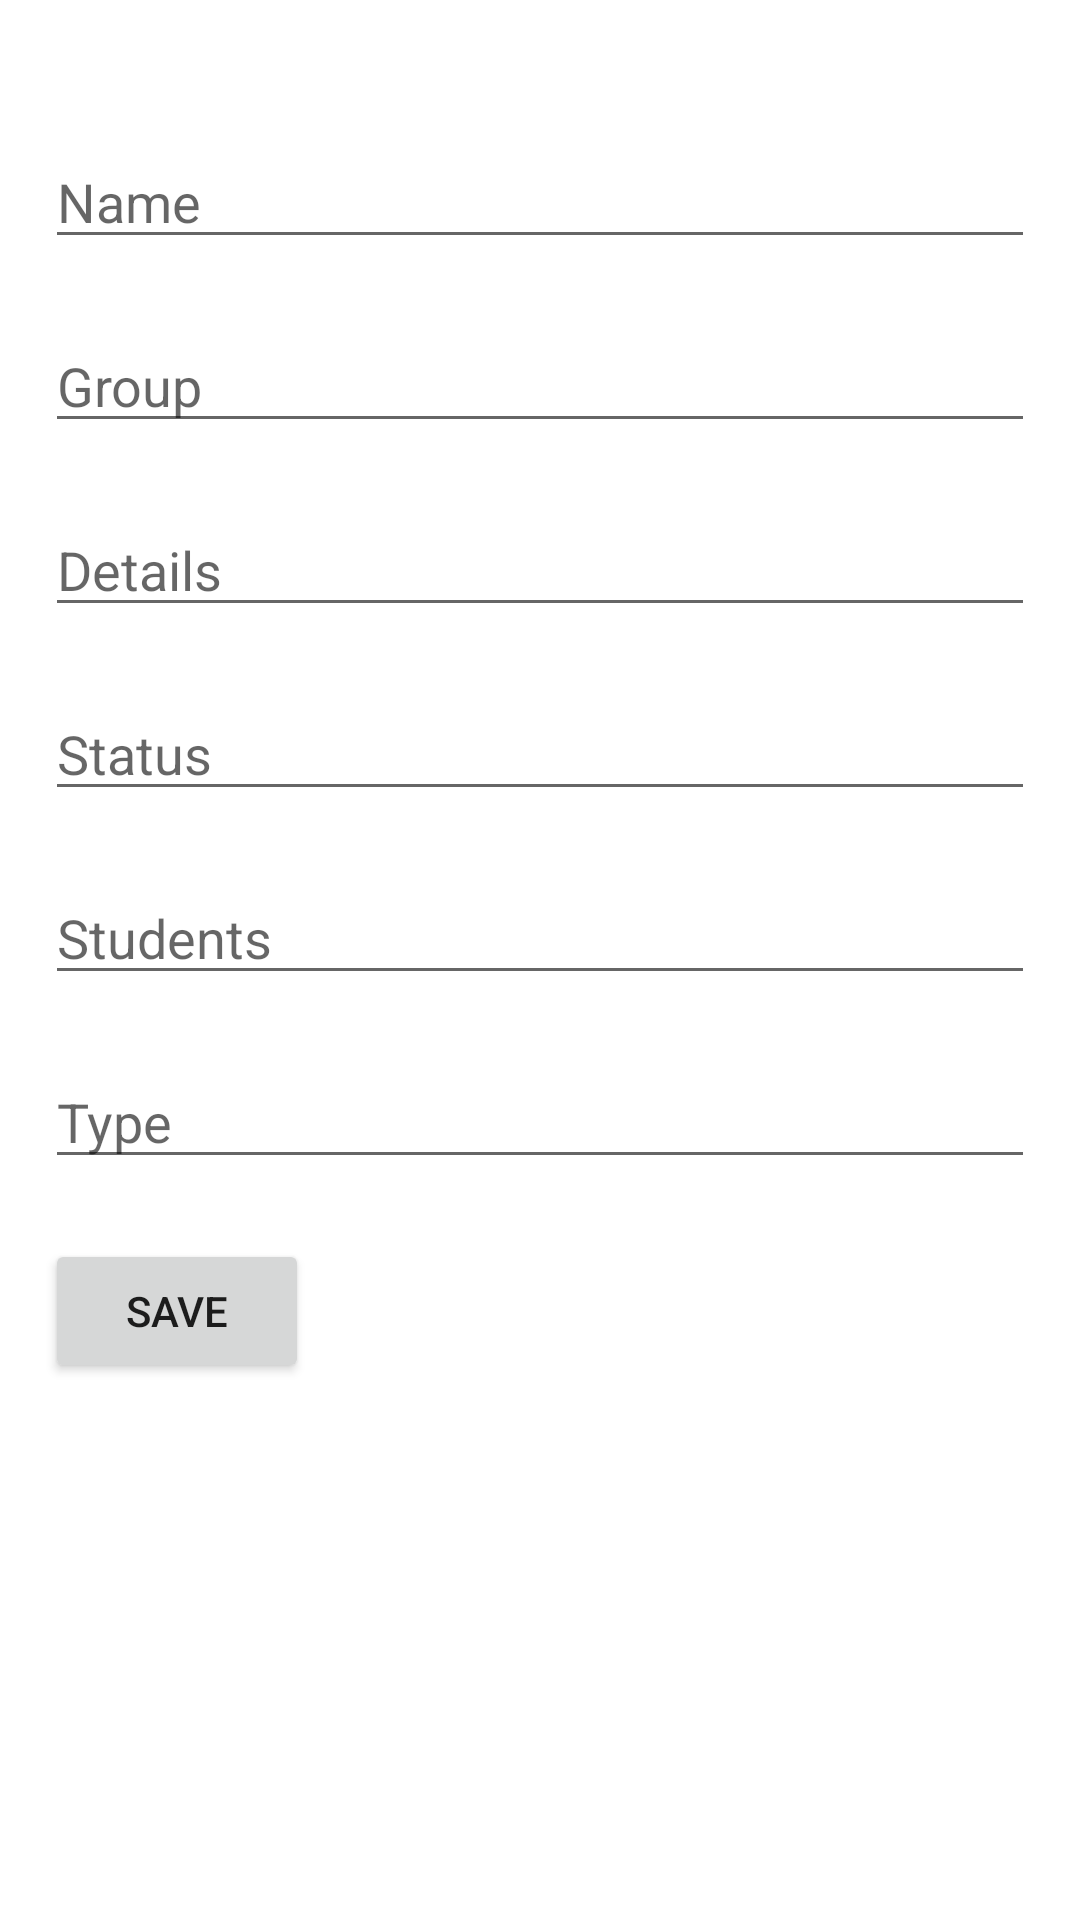

Write the Android layout XML for this screen, with the resource values it uses.
<!-- AndroidManifest.xml: application theme Theme.Exam25a -->
<!-- res/layout/activity_entity.xml -->
<?xml version="1.0" encoding="utf-8"?>
<LinearLayout xmlns:android="http://schemas.android.com/apk/res/android"
    xmlns:tools="http://schemas.android.com/tools"
    android:orientation="vertical"
    android:layout_width="match_parent"
    android:layout_height="match_parent"
    android:padding="15dp"
    tools:context=".EntityActivity">

    <EditText
        android:id="@+id/editName"
        android:layout_width="match_parent"
        android:layout_height="wrap_content"
        android:layout_marginTop="30dp"
        android:hint="Name"
        android:inputType="textMultiLine" />

    <EditText
        android:id="@+id/editGroup"
        android:layout_width="match_parent"
        android:layout_height="wrap_content"
        android:layout_marginTop="20dp"
        android:hint="Group"
        android:inputType="textPersonName"/>

    <EditText
        android:id="@+id/editDetails"
        android:layout_width="match_parent"
        android:layout_height="wrap_content"
        android:layout_marginTop="20dp"
        android:hint="Details"
        android:inputType="textPersonName"/>

    <EditText
        android:id="@+id/editStatus"
        android:layout_width="match_parent"
        android:layout_height="wrap_content"
        android:layout_marginTop="20dp"
        android:hint="Status"
        android:inputType="textPersonName"/>

    <EditText
        android:id="@+id/editStudents"
        android:layout_width="match_parent"
        android:layout_height="wrap_content"
        android:layout_marginTop="20dp"
        android:hint="Students"
        android:inputType="textPersonName"/>

    <EditText
        android:id="@+id/editType"
        android:layout_width="match_parent"
        android:layout_height="wrap_content"
        android:layout_marginTop="20dp"
        android:hint="Type"
        android:inputType="textPersonName"/>








    <Button
        android:id="@+id/btnSave"
        android:layout_width="wrap_content"
        android:layout_height="wrap_content"
        android:layout_marginTop="20dp"
        android:text="Save"/>
</LinearLayout>
<!-- resources referenced by this layout -->
<resources>
  <style name="Theme.Exam25a" parent="Theme.MaterialComponents.DayNight.DarkActionBar">
          
          <item name="colorPrimary">@color/purple_500</item>
          <item name="colorPrimaryVariant">@color/purple_700</item>
          <item name="colorOnPrimary">@color/white</item>
          
          <item name="colorSecondary">@color/teal_200</item>
          <item name="colorSecondaryVariant">@color/teal_700</item>
          <item name="colorOnSecondary">@color/black</item>
          
          <item name="android:statusBarColor">?attr/colorPrimaryVariant</item>
          
      </style>
  <!-- not gathered from this repository: default colours our renderer supplied (Android Studio template values) -->
  <color name="purple_500">#FF6200EE</color>
  <color name="purple_700">#FF3700B3</color>
  <color name="teal_200">#FF03DAC5</color>
  <color name="teal_700">#FF018786</color>
  <color name="black">#FF000000</color>
  <color name="white">#FFFFFFFF</color>
</resources>
